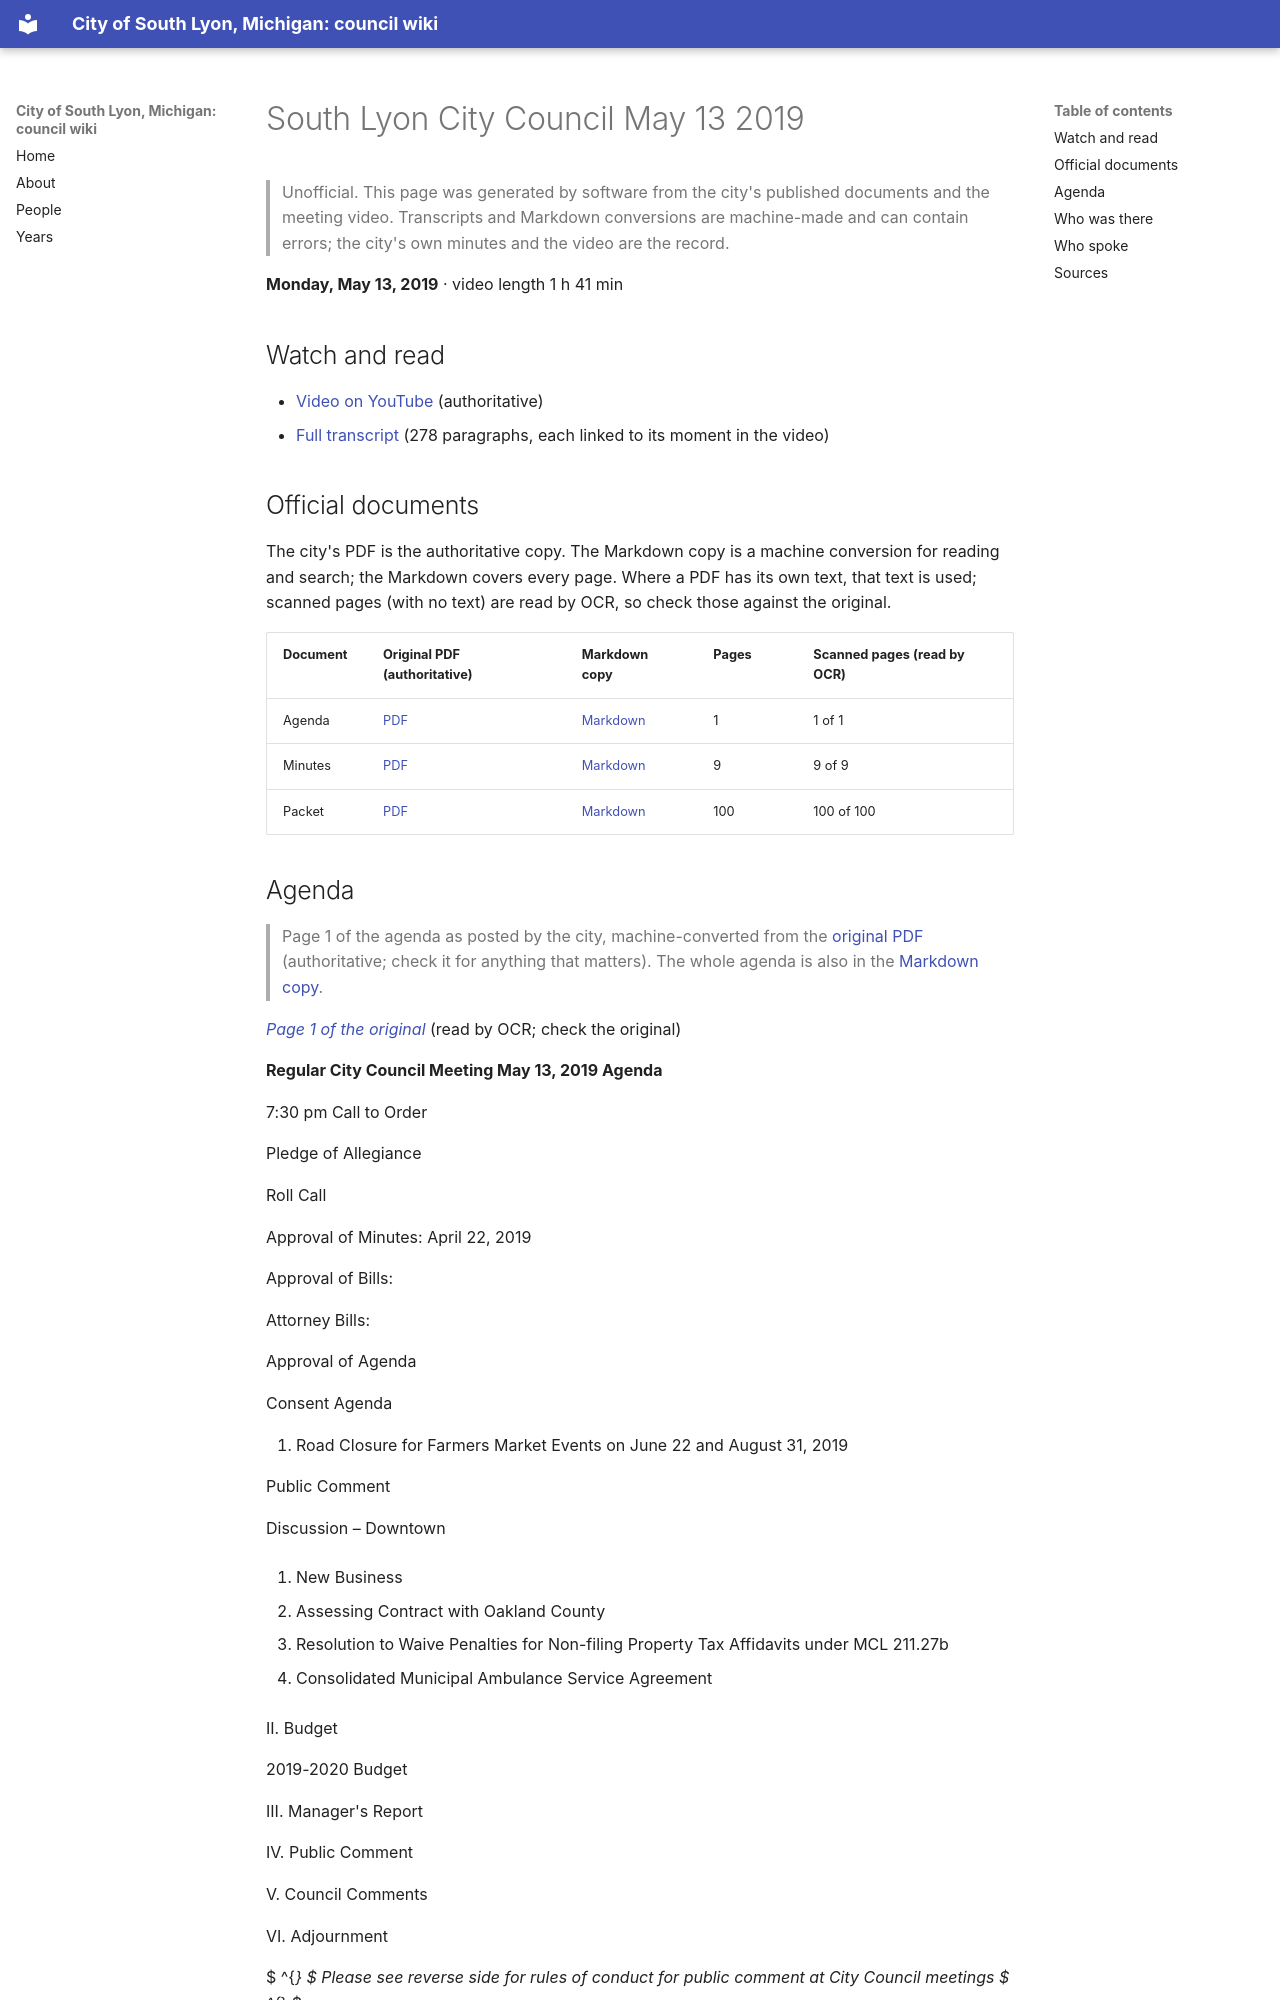

repository: RyanMathewson/city-of-south-lyon-mi-council-wiki · page: meetings/2019/2019-05-13/index.html · generator: mkdocs

---
title: "South Lyon City Council May 13 2019"
meeting_date: "2019-05-13"
video_url: "https://www.youtube.com/watch?v=oF7tbrIojxY"
source_listing: "https://www.southlyonmi.org/government/city_council/city_council_minutes_and_agendas.php"
---


# South Lyon City Council May 13 2019

> Unofficial. This page was generated by software from the city's published documents and the meeting video. Transcripts and Markdown conversions are machine-made and can contain errors; the city's own minutes and the video are the record.

**Monday, May 13, 2019** · video length 1 h 41 min

## Watch and read

- [Video on YouTube](https://www.youtube.com/watch?v=oF7tbrIojxY) (authoritative)
- [Full transcript](../../transcripts/2019/2019-05-13.md) (278 paragraphs, each linked to its moment in the video)

## Official documents

The city's PDF is the authoritative copy. The Markdown copy is a machine conversion for reading and search; the Markdown covers every page. Where a PDF has its own text, that text is used; scanned pages (with no text) are read by OCR, so check those against the original.

| Document | Original PDF (authoritative) | Markdown copy | Pages | Scanned pages (read by OCR) |
|---|---|---|---|---|
| Agenda | [PDF](https://www.southlyonmi.org/5-13-19%20Agenda.pdf?t=202108310733140) | [Markdown](../../documents/2019/2019-05-13/agenda.md) | 1 | 1 of 1 |
| Minutes | [PDF](https://www.southlyonmi.org/5-13-19%20CM%20approved.pdf?t=202108310733140) | [Markdown](../../documents/2019/2019-05-13/minutes.md) | 9 | 9 of 9 |
| Packet | [PDF](https://www.southlyonmi.org/5-13-19%20Council%20Packet%20-%20online%20only.pdf?t=202108310733140) | [Markdown](../../documents/2019/2019-05-13/packet.md) | 100 | 100 of 100 |
